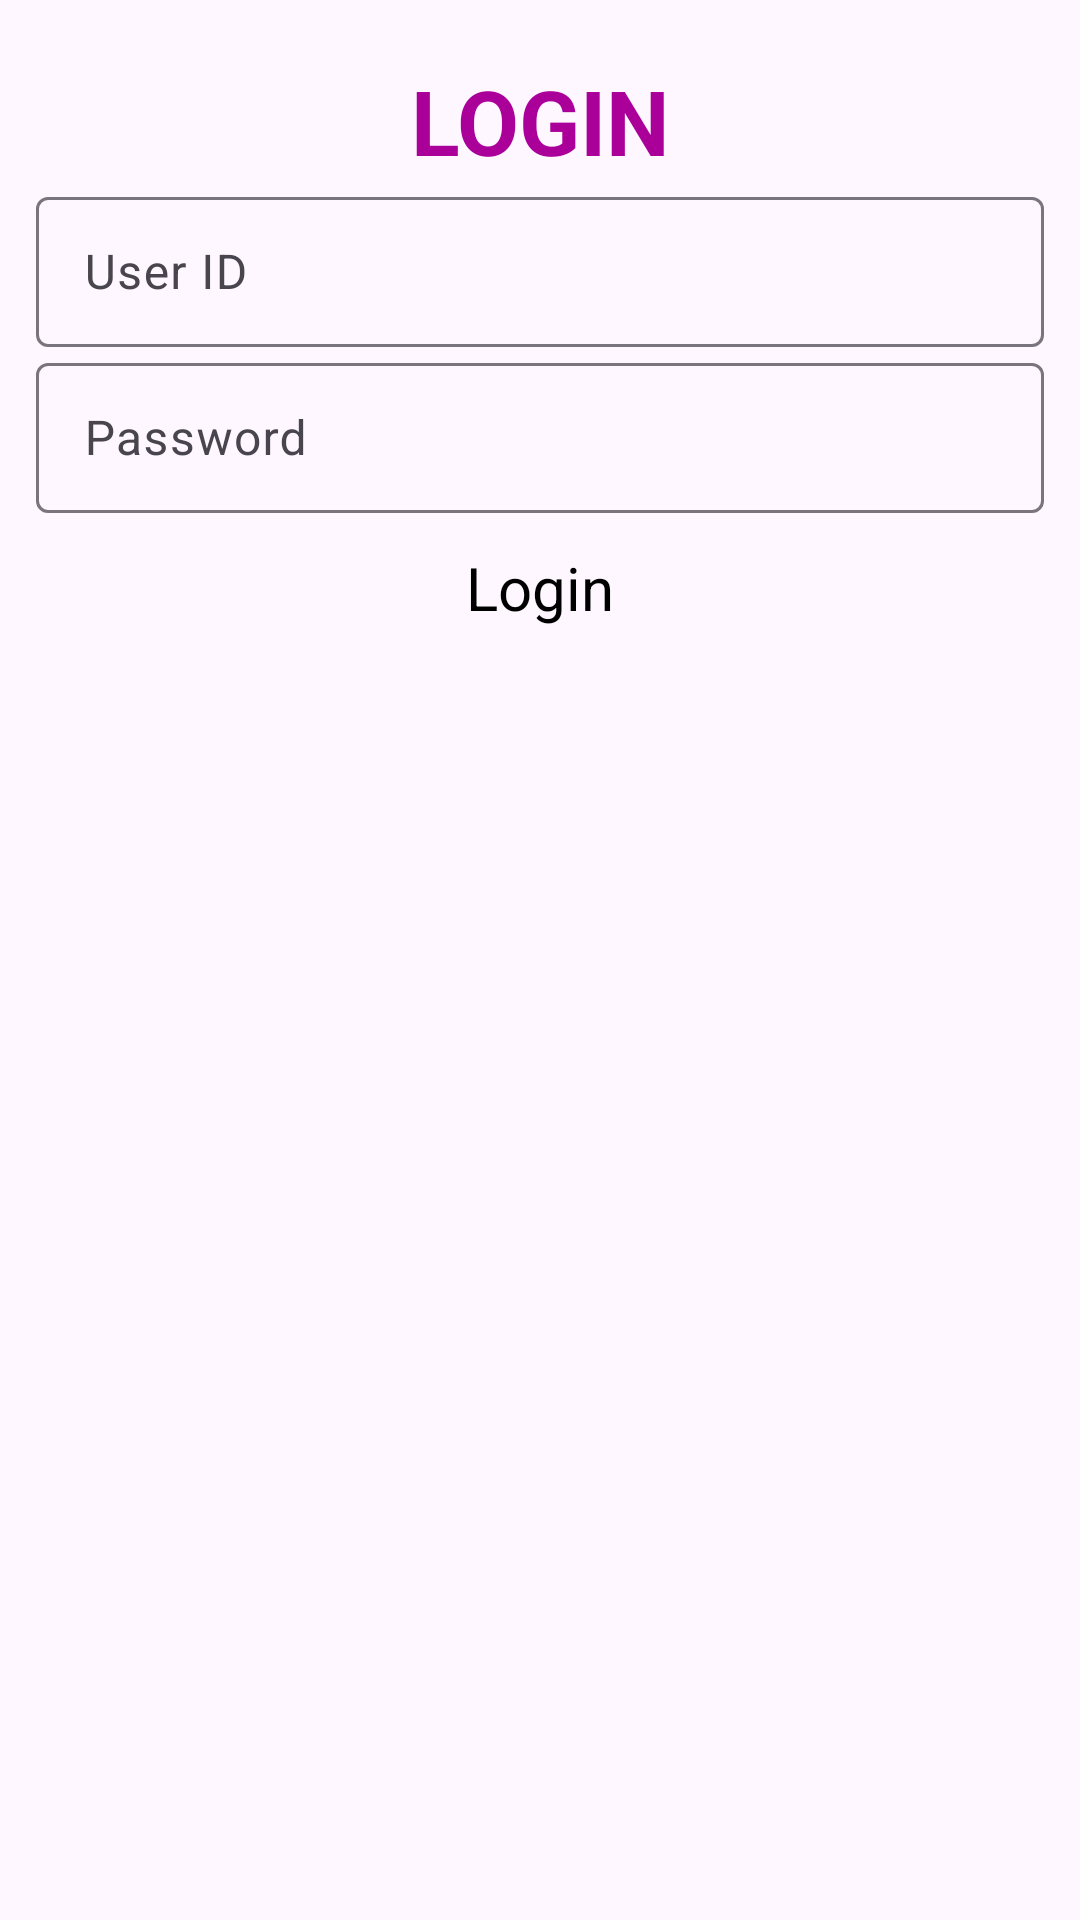

Android layout source for this screen:
<!-- AndroidManifest.xml: application theme Theme.MapPlan -->
<!-- res/layout/activity_login.xml -->
<?xml version="1.0" encoding="utf-8"?>
<LinearLayout
    xmlns:android="http://schemas.android.com/apk/res/android"
    xmlns:tools="http://schemas.android.com/tools"
    android:layout_width="match_parent"
    android:layout_height="match_parent"
    android:orientation="vertical"
    android:paddingLeft="12dp"
    android:paddingRight="12dp"
    tools:ignore="ExtraText"
    >

    <TextView
        android:layout_width="match_parent"
        android:layout_height="20dp"
        />

    <TextView
        android:layout_width="match_parent"
        android:layout_height="wrap_content"
        android:gravity="center"
        android:textColor="#aa0099"
        android:textSize="30sp"
        android:textStyle="bold"
        android:text="LOGIN"/>



    <RelativeLayout
        android:layout_width="match_parent"
        android:layout_height="wrap_content"
        android:layout_gravity="center"
        >

        <com.google.android.material.textfield.TextInputLayout
            android:layout_width="match_parent"
            android:layout_height="wrap_content"
            >
            <com.google.android.material.textfield.TextInputEditText
                android:layout_width="match_parent"
                android:layout_height="50dp"
                android:hint="User ID"
                android:id="@+id/TextInputEditText_ID"

                />
        </com.google.android.material.textfield.TextInputLayout>
    </RelativeLayout>


    <RelativeLayout
        android:layout_width="match_parent"
        android:layout_height="wrap_content"
        android:layout_gravity="center"
        >

        <com.google.android.material.textfield.TextInputLayout
            android:layout_width="match_parent"
            android:layout_height="wrap_content"
            >
            <com.google.android.material.textfield.TextInputEditText
                android:layout_width="match_parent"
                android:layout_height="50dp"
                android:hint="Password"
                android:id="@+id/TextInputEditText_Password"
                />
        </com.google.android.material.textfield.TextInputLayout>
    </RelativeLayout>


    <RelativeLayout
        android:id="@+id/RelativeLayout_Login"
        android:layout_width="match_parent"
        android:layout_height="50dp"
        android:orientation="horizontal"
        android:gravity="center"
        android:paddingLeft="12dp"
        android:paddingRight="12dp"
        android:clickable="true"
        android:weightSum="10"
        >

        <TextView
            android:layout_width="match_parent"
            android:layout_height="30dp"
            android:textColor="@android:color/black"
            android:text="Login"
            android:textSize="20dp"
            android:layout_gravity="center"
            android:gravity="center"
            />
    </RelativeLayout>








</LinearLayout>
<!-- resources referenced by this layout -->
<resources>
  <style name="Theme.MapPlan" parent="Base.Theme.MapPlan" />
  <style name="Base.Theme.MapPlan" parent="Theme.Material3.DayNight.NoActionBar">
          
          
      </style>
</resources>
